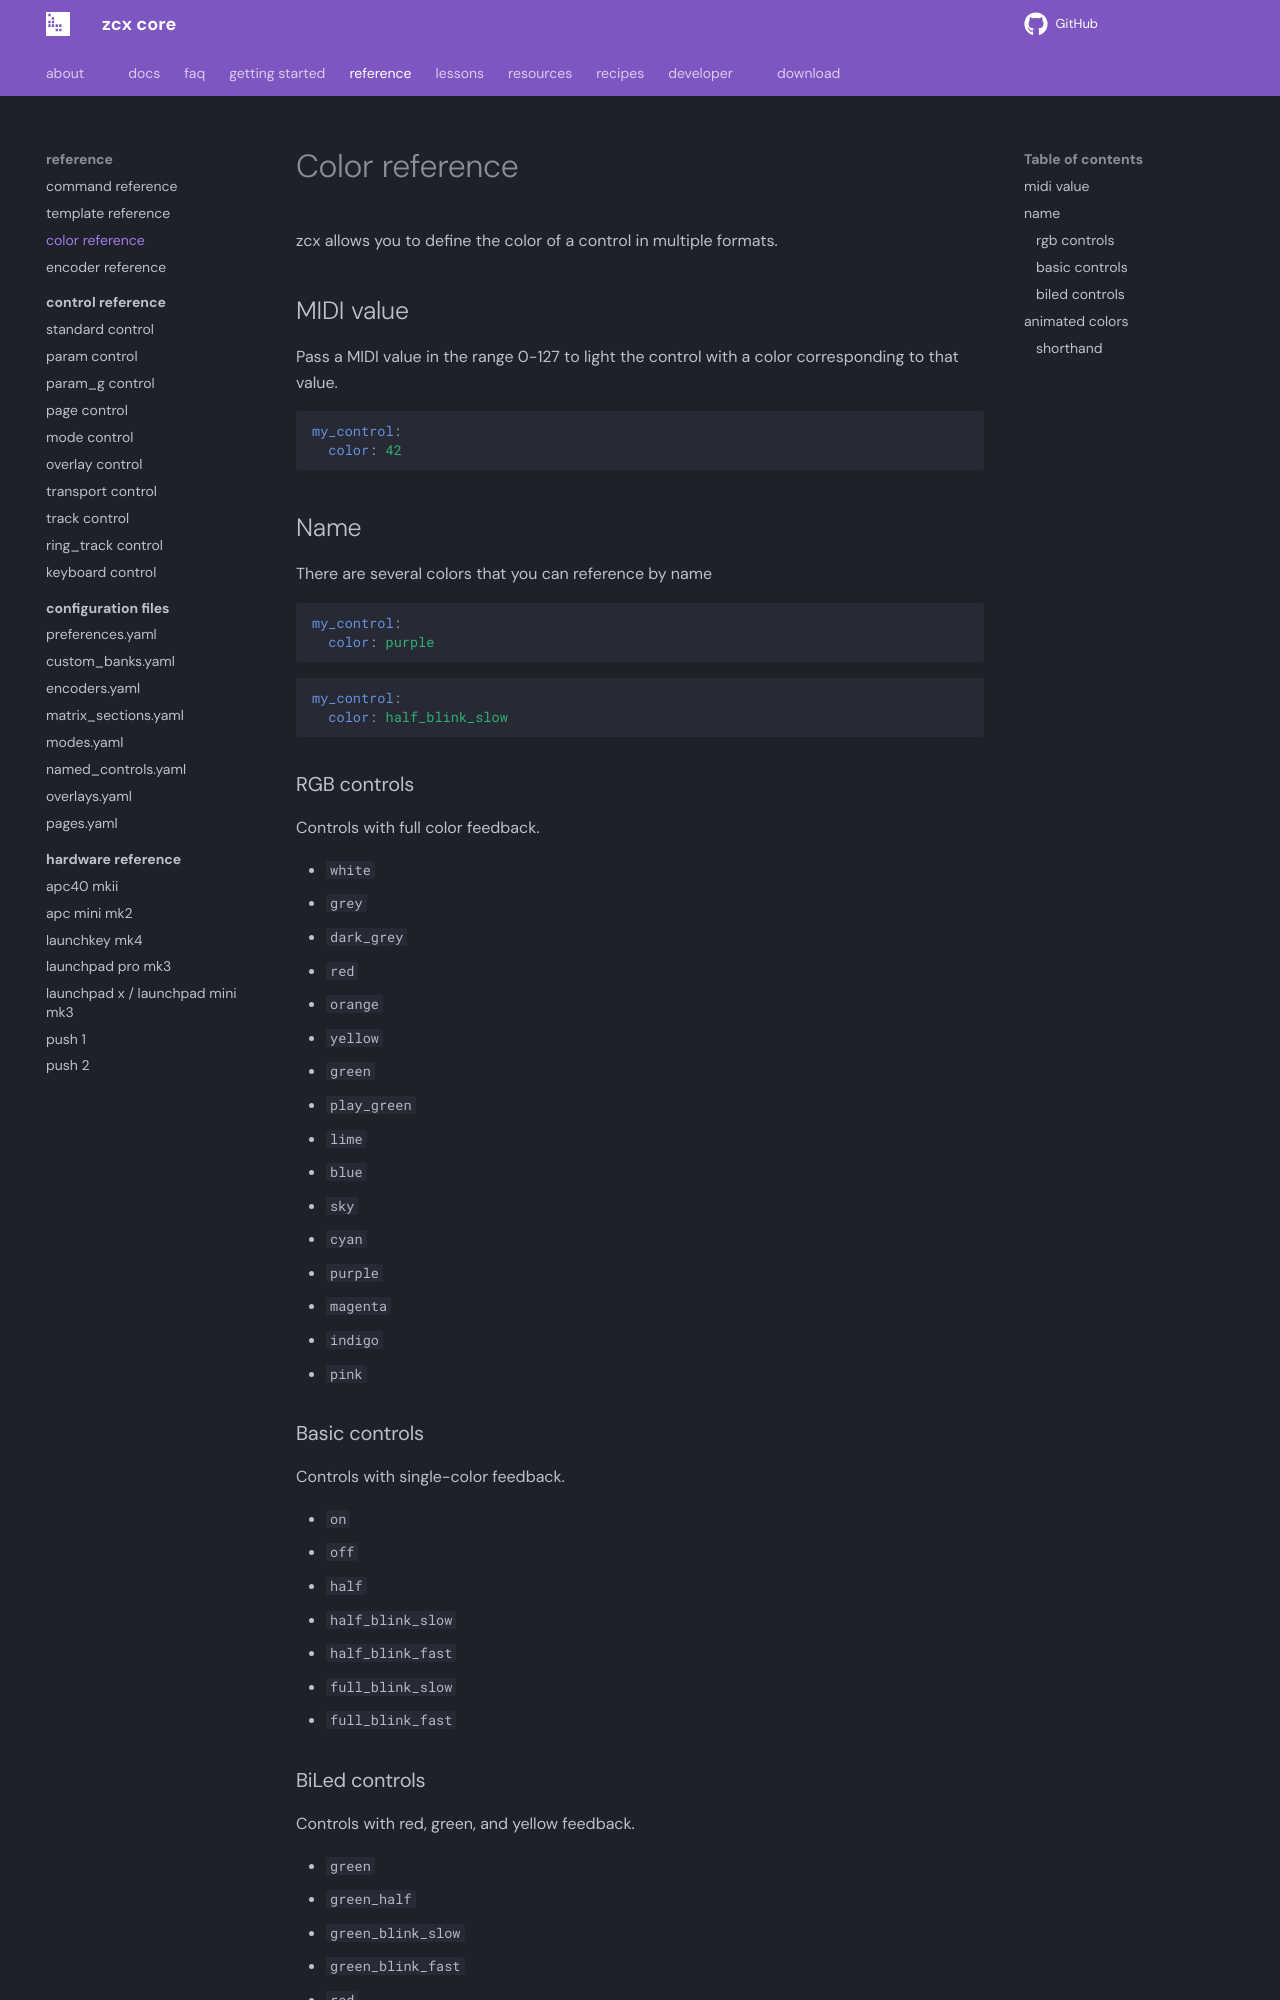

repository: odisfm/zcx-core · page: preview/reference/color/index.html · generator: mkdocs

---
weight: -7
---

# Color reference

zcx allows you to define the color of a control in multiple formats.

## MIDI value

Pass a MIDI value in the range 0-127 to light the control with a color corresponding to that value.

```yaml
my_control:
  color: 42
```

## Name

There are several colors that you can reference by name


```yaml
my_control:
  color: purple
```
```yaml
my_control:
  color: half_blink_slow
```

### RGB controls

Controls with full color feedback.

- `white`
- `grey`
- `dark_grey`
- `red`
- `orange`
- `yellow`
- `green`
- `play_green`
- `lime`
- `blue`
- `sky`
- `cyan`
- `purple`
- `magenta`
- `indigo`
- `pink`

### Basic controls

Controls with single-color feedback.

- `on`
- `off`
- `half`
- `half_blink_slow`
- `half_blink_fast`
- `full_blink_slow`
- `full_blink_fast`

### BiLed controls

Controls with red, green, and yellow feedback.

- `green`
- `green_half`
- `green_blink_slow`
- `green_blink_fast`
- `red`
- `red_half`
- `red_blink_slow`
- `red_blink_fast`
- `yellow`
- `yellow_half`
- `yellow_blink_slow`
- `yellow_blink_fast`
- `amber`
- `amber_half`
- `amber_blink_slow`
- `amber_blink_fast`
